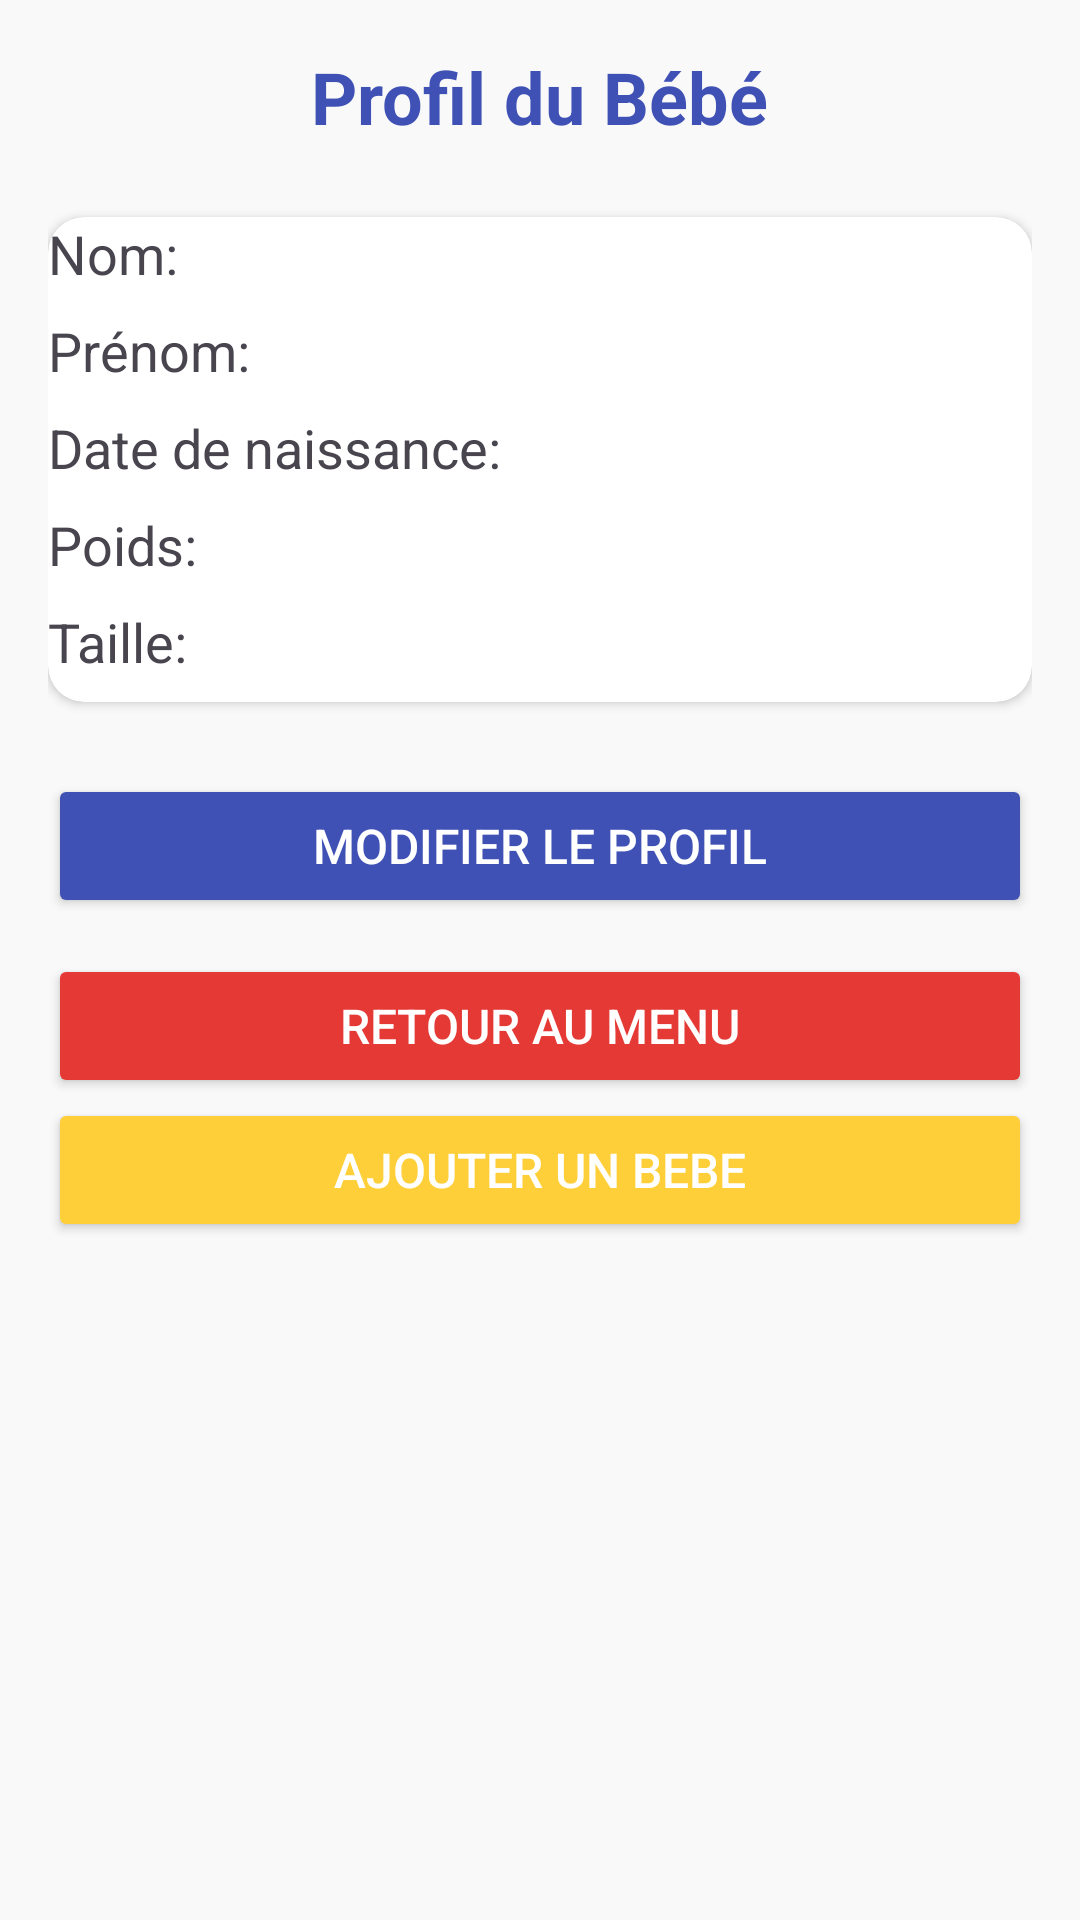

Write the Android layout XML for this screen, with the resource values it uses.
<!-- AndroidManifest.xml: application theme Theme.Api_gestionVaccination -->
<!-- res/layout/activity_profil.xml -->
<?xml version="1.0" encoding="utf-8"?>
<ScrollView xmlns:android="http://schemas.android.com/apk/res/android"
    xmlns:app="http://schemas.android.com/apk/res-auto"
    xmlns:tools="http://schemas.android.com/tools"
    android:layout_width="match_parent"
    android:layout_height="match_parent"
    android:padding="16dp"
    android:background="#F9F9F9"
    >

    <LinearLayout
        android:layout_width="match_parent"
        android:layout_height="wrap_content"
        android:orientation="vertical"
        android:gravity="center_horizontal">

        <TextView
            android:id="@+id/tvProfilBebe"
            android:layout_width="wrap_content"
            android:layout_height="wrap_content"
            android:text="Profil du Bébé"
            android:textSize="24sp"
            android:textColor="#3F51B5"
            android:textStyle="bold"
            android:layout_marginBottom="24dp" />

        <androidx.cardview.widget.CardView
            android:layout_width="match_parent"
            android:layout_height="wrap_content"
            android:layout_marginBottom="24dp"
            android:elevation="4dp"
            android:padding="16dp"
            app:cardCornerRadius="12dp">

            <LinearLayout
                android:layout_width="match_parent"
                android:layout_height="wrap_content"
                android:orientation="vertical">

                <TextView
                    android:id="@+id/tvNomBebe"
                    android:layout_width="wrap_content"
                    android:layout_height="wrap_content"
                    android:text="Nom: "
                    android:textSize="18sp"
                    android:layout_marginBottom="8dp" />

                <TextView
                    android:id="@+id/tvPrenomBebe"
                    android:layout_width="wrap_content"
                    android:layout_height="wrap_content"
                    android:text="Prénom: "
                    android:textSize="18sp"
                    android:layout_marginBottom="8dp" />

                <TextView
                    android:id="@+id/tvDateNaissanceBebe"
                    android:layout_width="wrap_content"
                    android:layout_height="wrap_content"
                    android:text="Date de naissance: "
                    android:textSize="18sp"
                    android:layout_marginBottom="8dp" />

                <TextView
                    android:id="@+id/tvPoidBebe"
                    android:layout_width="wrap_content"
                    android:layout_height="wrap_content"
                    android:text="Poids: "
                    android:textSize="18sp"
                    android:layout_marginBottom="8dp" />

                <TextView
                    android:id="@+id/tvTailleBebe"
                    android:layout_width="wrap_content"
                    android:layout_height="wrap_content"
                    android:text="Taille: "
                    android:textSize="18sp"
                    android:layout_marginBottom="8dp" />
            </LinearLayout>
        </androidx.cardview.widget.CardView>

        <Button
            android:id="@+id/buttonModifierProfil"
            android:layout_width="match_parent"
            android:layout_height="wrap_content"
            android:text="Modifier le Profil"
            android:textSize="16sp"
            android:textColor="#FFFFFF"
            android:backgroundTint="#3F51B5"
            android:layout_marginBottom="12dp"
            android:padding="12dp"/>

        <Button
            android:id="@+id/buttonRetourMenu"
            android:layout_width="match_parent"
            android:layout_height="wrap_content"
            android:text="Retour au Menu"
            android:textSize="16sp"
            android:textColor="#FFFFFF"
            android:backgroundTint="#E53935"
            android:padding="12dp"/>

        <Button
            android:id="@+id/btnBebe"
            android:layout_width="match_parent"
            android:layout_height="wrap_content"
            android:text="AJOUTER UN BEBE"
            android:textSize="16sp"
            android:textColor="#FFFFFF"
            android:backgroundTint="#FFCF39"
            android:padding="12dp"/>

    </LinearLayout>
</ScrollView>
<!-- resources referenced by this layout -->
<resources>
  <style name="Theme.Api_gestionVaccination" parent="Base.Theme.Api_gestionVaccination" />
  <style name="Base.Theme.Api_gestionVaccination" parent="Theme.Material3.DayNight.NoActionBar">
          
          
      </style>
</resources>
